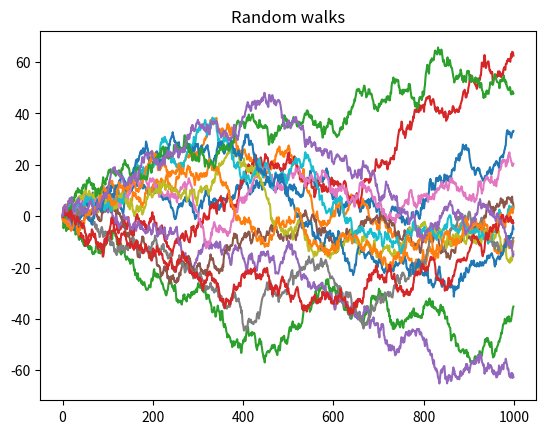

Generate this figure with matplotlib:
import numpy as np
import matplotlib.pyplot as plt

#num_walks = amount of "entities" walking
#seed is set for reproducibility, change for different outcome
def random_walks(num_walks=15, length=1000, seed=5):
    np.random.seed(seed)

    for _ in range(num_walks):
        steps = np.random.normal(0, 1, length - 1)
        walk = np.concatenate(([0], np.cumsum(steps)))
        plt.plot(walk)

    plt.title("Random walks")
    plt.show()

random_walks()
